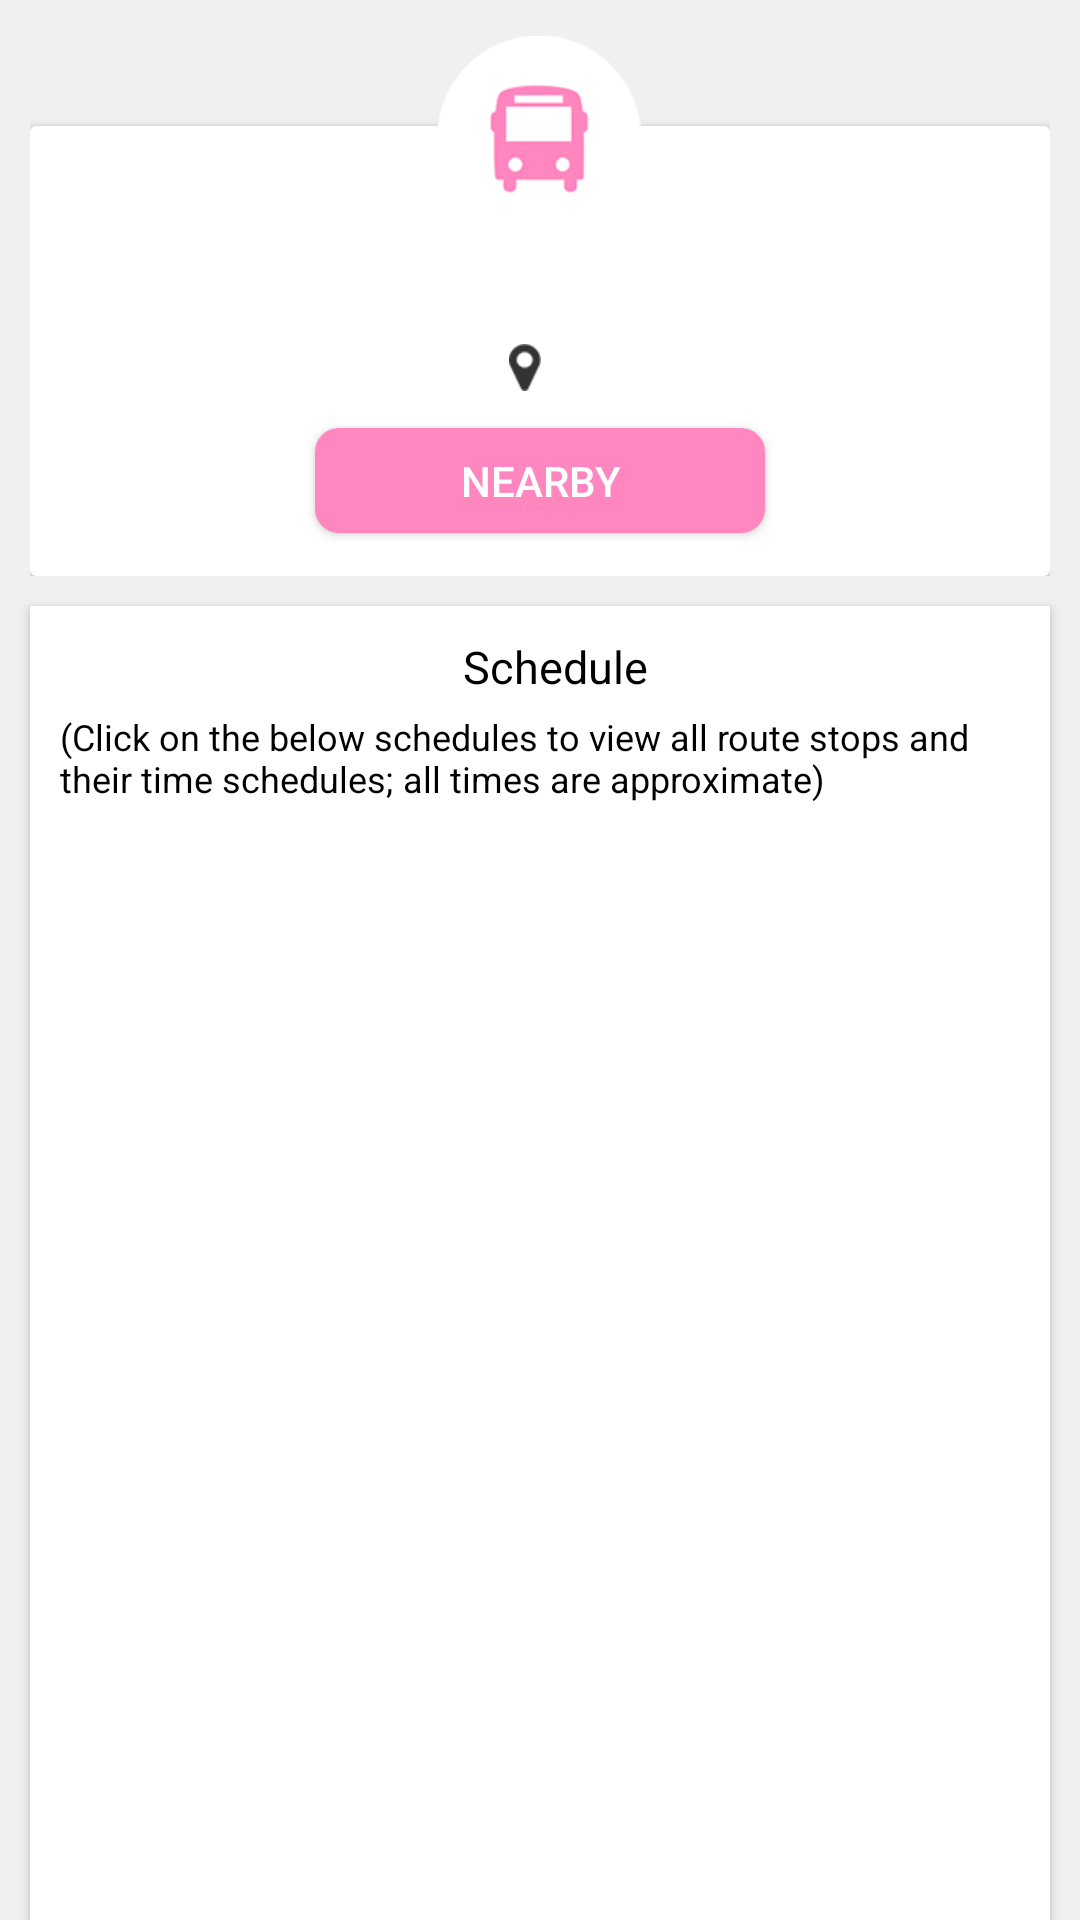

Here is an Android app screen rendered from its layout file. Give the layout XML and the strings, colors and styles it references.
<!-- AndroidManifest.xml: application theme AppTheme -->
<!-- res/layout/fragment_schedules.xml -->
<?xml version="1.0" encoding="utf-8"?>

<LinearLayout xmlns:android="http://schemas.android.com/apk/res/android"
    android:layout_width="match_parent"
    android:layout_height="match_parent"
    android:background="#F0F0F0"
    xmlns:app="http://schemas.android.com/apk/res-auto"
    android:orientation="vertical">
<RelativeLayout
    android:layout_width="match_parent"
    android:layout_height="wrap_content"
    android:layout_marginTop="12dp"
    android:layout_marginRight="10dp"
    android:layout_marginLeft="10dp"
    android:orientation="vertical">
    <androidx.cardview.widget.CardView
        android:id="@+id/card_view"
        android:layout_width="match_parent"
        android:layout_height="150dp"
        android:background="@android:color/white"
        app:cardElevation="2dp"
        android:layout_marginTop="30dp">
        <LinearLayout
            android:layout_width="match_parent"
            android:layout_height="match_parent"
            android:orientation="vertical">



        <TextView
            android:id="@+id/txt_routeid"
            android:layout_width="match_parent"
            android:layout_height="wrap_content"
            android:text=""
            android:textColor="@color/colorPrimary"
            android:textSize="15sp"
            android:textStyle="bold"
            android:layout_marginTop="35dp"
            android:gravity="center"/>
        <TextView
            android:id="@+id/txt_address"
            android:layout_width="wrap_content"
            android:layout_height="wrap_content"
            android:text=""
            android:textColor="@android:color/black"
            android:textSize="15sp"
            android:layout_marginTop="15dp"
            android:drawableLeft="@mipmap/map_blackicon"
            android:drawablePadding="10dp"
            android:layout_gravity="center"/>
        <Button
            android:id="@+id/btn_nearby"
            android:layout_width="150dp"
            android:layout_height="35dp"
            android:text="nearby"
            android:textColor="@android:color/white"
            android:textAllCaps="true"
            android:layout_gravity="center_horizontal"
            android:layout_marginTop="10dp"
            android:layout_marginBottom="5dp"
            android:background="@drawable/forgot_button"/>
        </LinearLayout>
    </androidx.cardview.widget.CardView>
    <FrameLayout
        android:layout_width="match_parent"
        android:layout_height="wrap_content"
        android:elevation="2dp">
        <ImageView
            android:layout_width="wrap_content"
            android:layout_height="wrap_content"
            android:layout_gravity="center"
            android:src="@mipmap/bus_icon"/>

    </FrameLayout>
</RelativeLayout>

    <RelativeLayout
        android:layout_width="match_parent"
        android:layout_height="match_parent"
        android:elevation="2dp"
        android:background="@android:color/white"
        android:layout_marginTop="10dp"
        android:layout_marginRight="10dp"
        android:layout_marginLeft="10dp">
        <TextView
            android:id="@+id/txt_schedule"
            android:layout_width="match_parent"
            android:layout_height="wrap_content"
            android:text="Schedule"
            android:textSize="15sp"
            android:textColor="@android:color/black"
            android:layout_marginTop="10dp"
            android:layout_marginLeft="10dp"
            android:gravity="center"/>
        <TextView
            android:id="@+id/txt_hint"
            android:layout_width="match_parent"
            android:layout_height="wrap_content"
            android:text="(Click on the below schedules to view all route stops and their time schedules; all times are approximate)"
            android:textSize="12sp"
            android:textColor="@android:color/black"
            android:layout_marginTop="5dp"
            android:layout_marginLeft="10dp"
            android:layout_marginRight="10dp"
            android:layout_below="@id/txt_schedule"/>

        <androidx.recyclerview.widget.RecyclerView
            android:id="@+id/rv_scheduletime"
            android:layout_width="match_parent"
            android:layout_height="wrap_content"
            android:layout_marginTop="10dp"
            android:layout_marginBottom="20dp"
            android:layout_below="@+id/txt_hint"></androidx.recyclerview.widget.RecyclerView>


    </RelativeLayout>

</LinearLayout>
<!-- resources referenced by this layout -->
<resources>
  <color name="colorPrimary">#1c4078</color>
  <!-- drawable forgot_button (drawable) -->
  <?xml version="1.0" encoding="utf-8"?>
  
  <layer-list xmlns:android="http://schemas.android.com/apk/res/android">
      <item>
          <shape>
  
              <solid android:color="#ff86bf" />
  
              <padding
                  android:bottom="2dp"
                  android:left="5dp"
                  android:right="5dp"
                  android:top="2dp" />
  
              <corners android:radius="8dp" />
          </shape>
      </item>
  </layer-list>
  <!-- mipmap bus_icon: png bitmap (mipmap-xhdpi, 5028 bytes) -->
  <!-- mipmap map_blackicon: png bitmap (mipmap-xhdpi, 1418 bytes) -->
  <style name="AppTheme" parent="Theme.AppCompat.Light.DarkActionBar">
          
          <item name="colorPrimary">@color/colorPrimary</item>
          <item name="colorPrimaryDark">@color/colorPrimaryDark</item>
          <item name="colorAccent">@color/colorAccent</item>
      </style>
  <color name="colorPrimaryDark">#173769</color>
  <color name="colorAccent">#1c4078</color>
</resources>
